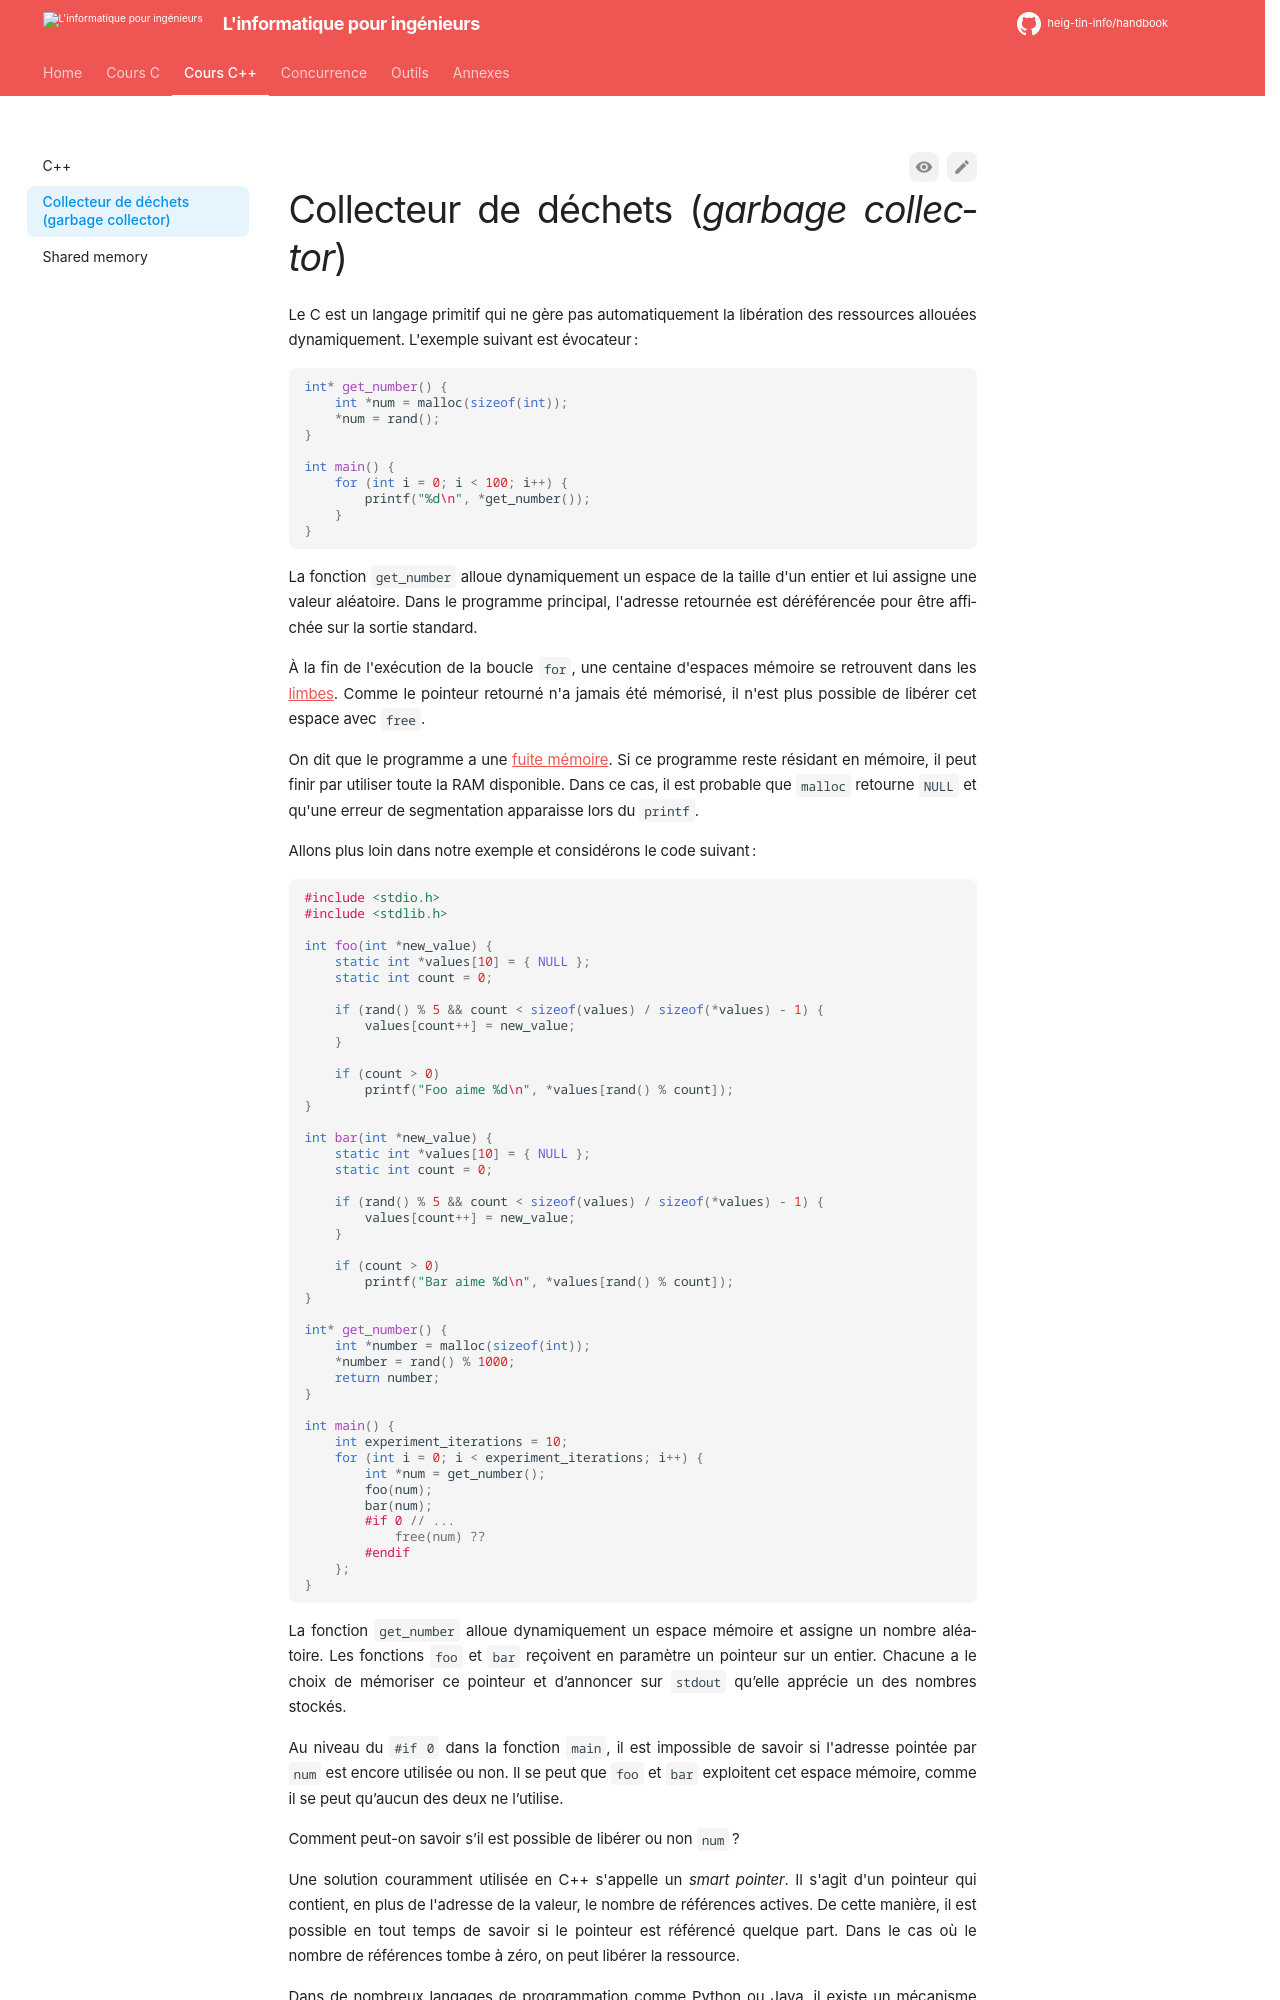

repository: heig-tin-info/handbook · page: course-cpp/garbage-collection/index.html · generator: mkdocs

# Collecteur de déchets (*garbage collector*)

Le C est un langage primitif qui ne gère pas automatiquement la libération des ressources allouées dynamiquement. L'exemple suivant est évocateur :

```c
int* get_number() {
    int *num = malloc(sizeof(int));
    *num = rand();
}

int main() {
    for (int i = 0; i < 100; i++) {
        printf("%d\n", *get_number());
    }
}
```

La fonction `get_number` alloue dynamiquement un espace de la taille d'un entier et lui assigne une valeur aléatoire. Dans le programme principal, l'adresse retournée est déréférencée pour être affichée sur la sortie standard.

À la fin de l'exécution de la boucle `for`, une centaine d'espaces mémoire se retrouvent dans les [limbes](https://fr.wikipedia.org/wiki/Limbes). Comme le pointeur retourné n'a jamais été mémorisé, il n'est plus possible de libérer cet espace avec `free`.

On dit que le programme a une [fuite mémoire](https://fr.wikipedia.org/wiki/Fuite_de_m%C3%A9moire). Si ce programme reste résidant en mémoire, il peut finir par utiliser toute la RAM disponible. Dans ce cas, il est probable que `malloc` retourne `NULL` et qu'une erreur de segmentation apparaisse lors du `printf`.

Allons plus loin dans notre exemple et considérons le code suivant :

```c
#include <stdio.h>
#include <stdlib.h>

int foo(int *new_value) {
    static int *values[10] = { NULL };
    static int count = 0;

    if (rand() % 5 && count < sizeof(values) / sizeof(*values) - 1) {
        values[count++] = new_value;
    }

    if (count > 0)
        printf("Foo aime %d\n", *values[rand() % count]);
}

int bar(int *new_value) {
    static int *values[10] = { NULL };
    static int count = 0;

    if (rand() % 5 && count < sizeof(values) / sizeof(*values) - 1) {
        values[count++] = new_value;
    }

    if (count > 0)
        printf("Bar aime %d\n", *values[rand() % count]);
}

int* get_number() {
    int *number = malloc(sizeof(int));
    *number = rand() % 1000;
    return number;
}

int main() {
    int experiment_iterations = 10;
    for (int i = 0; i < experiment_iterations; i++) {
        int *num = get_number();
        foo(num);
        bar(num);
        #if 0 // ...
            free(num) ??
        #endif
    };
}
```

La fonction `get_number` alloue dynamiquement un espace mémoire et assigne un nombre aléatoire. Les fonctions `foo` et `bar` reçoivent en paramètre un pointeur sur un entier. Chacune a le choix de mémoriser ce pointeur et d’annoncer sur `stdout` qu’elle apprécie un des nombres stockés.

Au niveau du `#if 0` dans la fonction `main`, il est impossible de savoir si l'adresse pointée par `num` est encore utilisée ou non. Il se peut que `foo` et `bar` exploitent cet espace mémoire, comme il se peut qu’aucun des deux ne l’utilise.

Comment peut-on savoir s’il est possible de libérer ou non `num` ?
